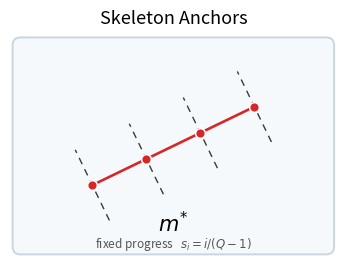
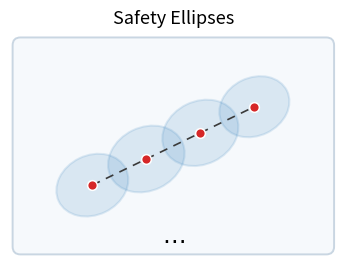
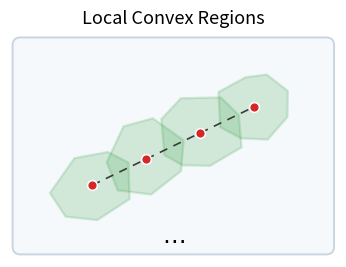
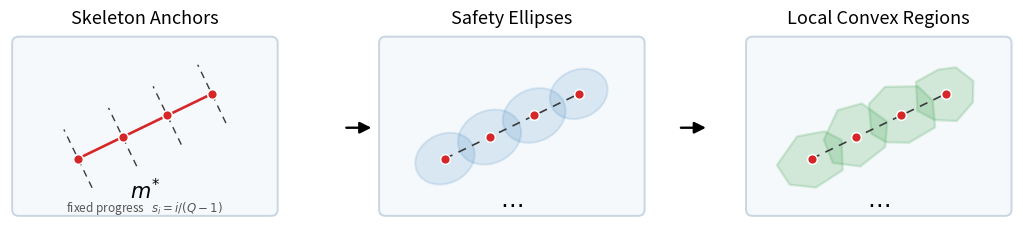

Write Python code to recreate these figures, in order.
"""plot_skeleton_anchors_3panel.py - 3-panel schematic of the safety-domain stack.

Pure schematic (no dataset, no checkpoint).  A STRAIGHT diagonal Skeleton is cut
at Q fixed-progress anchors ``s_i = i/(Q-1)``; the same three stages of the
pipeline are drawn one per panel:

    panel 1  Skeleton Anchors        the trajectory split by the sampling lines
    panel 2  Safety Ellipses        one ellipse per anchor, major axis = tangent
    panel 3  Local Convex Regions   each ellipse replaced by a convex polygon

The geometry is deliberately the SAME sequence in all three panels, so the figure
reads as "same anchors, progressively more safety geometry".

Outputs (under --out):

    panel1_skeleton_anchors.png
    panel2_safety_ellipses.png
    panel3_convex_regions.png
    combined.png                three panels + the arrows between them

Usage:

    python scripts/plot/plot_skeleton_anchors_3panel.py --out outputs/fig_pipeline
"""
from __future__ import annotations

import argparse
import os

import numpy as np
import matplotlib

matplotlib.use("Agg")
import matplotlib.pyplot as plt
from matplotlib.patches import (FancyArrowPatch, FancyBboxPatch,
                                Ellipse as MEllipse, Polygon)
from scipy.spatial import ConvexHull

RED = "#d62728"
BLUE = "#2b7bba"
GREEN = "#2e9b3f"
BOX = "#f6f9fc"
EDGE = "#c9d6e2"

# straight diagonal Skeleton: START -> END (scene units)
START = np.array([-0.62, -0.30])
END = np.array([0.62, 0.30])
XLIM, YLIM = 1.25, 0.85
BOX_XY = (-XLIM + 0.02, -YLIM + 0.02)
BOX_WH = (2.0 * XLIM - 0.04, 2.0 * YLIM - 0.04)


# --------------------------------------------------------------------- geometry
def build(num_anchors: int = 4, seed: int = 11):
    """Return the shared geometry of the three panels."""
    rng = np.random.default_rng(seed)
    u = np.linspace(0.0, 1.0, num_anchors)
    p = START[None] + u[:, None] * (END - START)[None]      # anchors on Gamma
    direction = END - START
    length = float(np.linalg.norm(direction))
    t = direction / length
    n = np.array([-t[1], t[0]])
    ds = length / max(num_anchors - 1, 1)                   # mean anchor spacing
    ang = np.arctan2(t[1], t[0])

    # panel 2: ellipses; a_ax > ds/2 so consecutive ellipses OVERLAP into a chain
    a_ax = ds * (0.62 + 0.03 * rng.normal(size=num_anchors))    # semi-major
    b_ax = a_ax * 0.80                                          # semi-minor

    # panel 3: irregular convex polygon per anchor (superset of its ellipse).
    #   Evenly spread directions with a small jitter + jittered radii -> the
    #   chunky heptagon-ish regions of the reference figure, while ConvexHull
    #   keeps each one convex by construction.
    rot = np.array([[np.cos(ang), -np.sin(ang)],
                    [np.sin(ang), np.cos(ang)]])
    polys = []
    for k in range(num_anchors):
        m = int(rng.integers(7, 9))                     # 7..8 sides
        th = (np.arange(m) * (2.0 * np.pi / m)
              + rng.uniform(-0.15, 0.15, size=m))
        rad = 1.0 + 0.22 * rng.random(m)                # 1.00 .. 1.22
        loc = np.stack([a_ax[k] * rad * np.cos(th),
                        b_ax[k] * 1.05 * rad * np.sin(th)], axis=-1)
        pts = loc @ rot.T + p[k]
        polys.append(pts[ConvexHull(pts).vertices])
    return dict(u=u, anchors=p, t=t, n=n, a=a_ax, b=b_ax, ang=ang, polys=polys)


# --------------------------------------------------------------------- panels
def _panel_style(ax, title):
    ax.set_aspect("equal")
    ax.set_xticks([])
    ax.set_yticks([])
    ax.set_xlim(-XLIM, XLIM)
    ax.set_ylim(-YLIM, YLIM)
    for s in ax.spines.values():
        s.set_visible(False)
    ax.add_patch(FancyBboxPatch(BOX_XY, *BOX_WH,
                                boxstyle="round,pad=0.0,rounding_size=0.06",
                                linewidth=1.4, edgecolor=EDGE, facecolor=BOX,
                                zorder=0))
    ax.set_title(title, fontsize=13, pad=8)


def _skeleton(ax, g, solid):
    """The centreline: solid red in panel 1, dashed black afterwards."""
    pts = np.stack([START, END])
    if solid:
        ax.plot(pts[:, 0], pts[:, 1], color=RED, lw=1.9, zorder=3,
                solid_capstyle="round")
    else:
        ax.plot(pts[:, 0], pts[:, 1], color="#3a3a3a", lw=1.2,
                ls=(0, (5, 4)), zorder=3)
    ax.plot(g["anchors"][:, 0], g["anchors"][:, 1], "o", ms=7.0, mfc=RED,
            mec="white", mew=1.1, zorder=5)


def draw_panel(ax, g, stage: int):
    """stage 1 = anchors, 2 = ellipses, 3 = convex regions."""
    if stage == 1:
        _panel_style(ax, "Skeleton Anchors")
        for k in range(len(g["u"])):
            a = g["anchors"][k] - g["n"] * 0.30
            b = g["anchors"][k] + g["n"] * 0.30
            ax.plot([a[0], b[0]], [a[1], b[1]], color="#3a3a3a", lw=1.0,
                    ls=(0, (5, 4)), zorder=2)
        _skeleton(ax, g, solid=True)
        ax.text(0.0, -0.60, r"$m^{*}$", fontsize=15, ha="center", va="center")
        ax.text(0.0, -0.755, "fixed progress   " + r"$s_i = i/(Q-1)$",
                fontsize=8.5, color="#555555", ha="center", va="center")
    elif stage == 2:
        _panel_style(ax, "Safety Ellipses")
        for k in range(len(g["u"])):
            ax.add_patch(MEllipse(g["anchors"][k], width=2.0 * g["a"][k],
                                  height=2.0 * g["b"][k],
                                  angle=np.degrees(g["ang"]),
                                  facecolor=BLUE, alpha=0.14, edgecolor=BLUE,
                                  lw=1.5, zorder=2))
        _skeleton(ax, g, solid=False)
        ax.text(0.0, -0.72, r"$\cdots$", fontsize=17, ha="center", va="center")
    else:
        _panel_style(ax, "Local Convex Regions")
        for poly in g["polys"]:
            ax.add_patch(Polygon(poly, closed=True, facecolor=GREEN, alpha=0.18,
                                 edgecolor=GREEN, lw=1.7, joinstyle="round",
                                 zorder=2))
        _skeleton(ax, g, solid=False)
        ax.text(0.0, -0.72, r"$\cdots$", fontsize=17, ha="center", va="center")
    return ax


def main(argv=None):
    ap = argparse.ArgumentParser(description=__doc__,
                                 formatter_class=argparse.RawDescriptionHelpFormatter)
    ap.add_argument("--out", default="outputs/fig_pipeline")
    ap.add_argument("--num-anchors", type=int, default=4)
    ap.add_argument("--seed", type=int, default=11)
    ap.add_argument("--dpi", type=int, default=220)
    args = ap.parse_args(argv)

    os.makedirs(args.out, exist_ok=True)
    g = build(num_anchors=args.num_anchors, seed=args.seed)
    names = ["panel1_skeleton_anchors", "panel2_safety_ellipses",
             "panel3_convex_regions"]

    # ---- three standalone panels -------------------------------------------
    pw, ph = 2.0 * XLIM, 2.0 * YLIM
    for stage, name in enumerate(names, start=1):
        figw = 3.3
        figh = figw * (ph / pw) / 0.845
        fig, ax = plt.subplots(figsize=(figw, figh), dpi=args.dpi)
        draw_panel(ax, g, stage)
        fig.subplots_adjust(left=0.005, right=0.995, top=0.845, bottom=0.005)
        path = os.path.join(args.out, name + ".png")
        fig.savefig(path, facecolor="white")
        plt.close(fig)
        print("wrote", path)

    # ---- combined strip -----------------------------------------------------
    fig, axes = plt.subplots(1, 3, figsize=(10.2, 2.92), dpi=args.dpi)
    for stage, ax in enumerate(axes, start=1):
        draw_panel(ax, g, stage)
    fig.subplots_adjust(left=0.008, right=0.992, top=0.845, bottom=0.005,
                        wspace=0.36)
    for xf in (0.335, 0.663):
        fig.patches.append(FancyArrowPatch(
            (xf, 0.42), (xf + 0.030, 0.42), transform=fig.transFigure,
            arrowstyle="-|>", mutation_scale=17, lw=1.7, color="black"))
    path = os.path.join(args.out, "combined.png")
    fig.savefig(path, facecolor="white")
    plt.close(fig)
    print("wrote", path)


if __name__ == "__main__":
    main()
